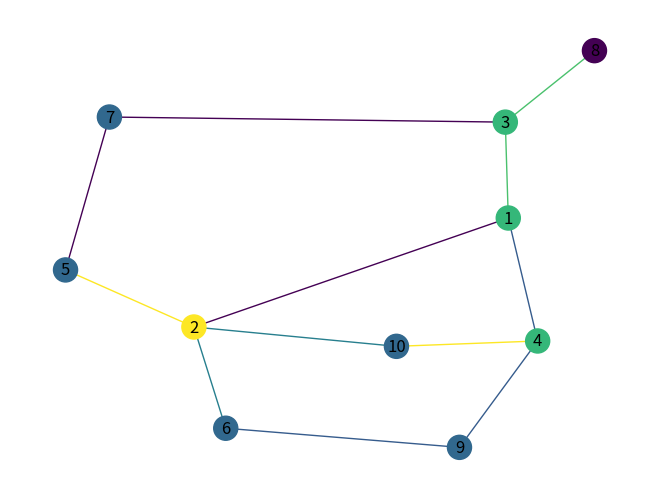

This chart was generated by the following Python code: (Note: this script raises an exception after producing the figure.)
"""
Simple python script for explaing how to use networkx
"""
import os

import matplotlib.pyplot as plt
import networkx as nx

##########################################################
# Create a simple graph
##########################################################

# Create a graph
Graph = nx.Graph()

# Add nodes
Graph.add_nodes_from(range(1, 9))
Graph.add_node(10)

# Add edges with weights
Graph.add_edges_from(
    [
        (1, 2, {"weight": 0.125}),
        (1, 3, {"weight": 0.75}),
        (1, 4, {"weight": 0.375}),
        (2, 5, {"weight": 1.0}),
        (2, 6, {"weight": 0.5}),
        (3, 7, {"weight": 0.125}),
        (3, 8, {"weight": 0.75}),
        (4, 9, {"weight": 0.375}),
        (4, 10, {"weight": 1.0}),
        (2, 10, {"weight": 0.5}),
        (5, 7, {"weight": 0.125}),
        (6, 9, {"weight": 0.375}),
    ]
)

##########################################################
# Plot the graph
##########################################################

# Draw the graph,
# use different color for each weight
# and use different color for each node depending on its degree
nx.draw(
    Graph,
    with_labels=True,
    node_color=[Graph.degree(node) for node in Graph.nodes()],
    edge_color=[Graph.get_edge_data(edge[0], edge[1])["weight"] for edge in Graph.edges()],
    cmap=plt.cm.viridis,
)
plt.show()


##########################################################
# Save the graph
##########################################################

# Write the graph to a file

# Get directory of this file
dir_path = os.path.dirname(os.path.realpath(__file__))
file = os.path.join(dir_path, "tmp", "example", "simple_graph.gexf")

# Write the graph to a file
nx.write_gexf(Graph, file)

##########################################################
# Read the graph
##########################################################

# Read the graph from a file
Graph2 = nx.read_gexf(file)

# Print the nodes
print("Nodes: ", Graph2.nodes())

##########################################################
# Algorithms
##########################################################

# There are many algorithms available in networkx, see:
# https://networkx.github.io/documentation/stable/reference/algorithms/index.html

# Get the shortest path between two nodes
shortest_path = nx.shortest_path(Graph, 1, 10, weight="weight")
print("Shortest path between 1 and 10: ", shortest_path)
